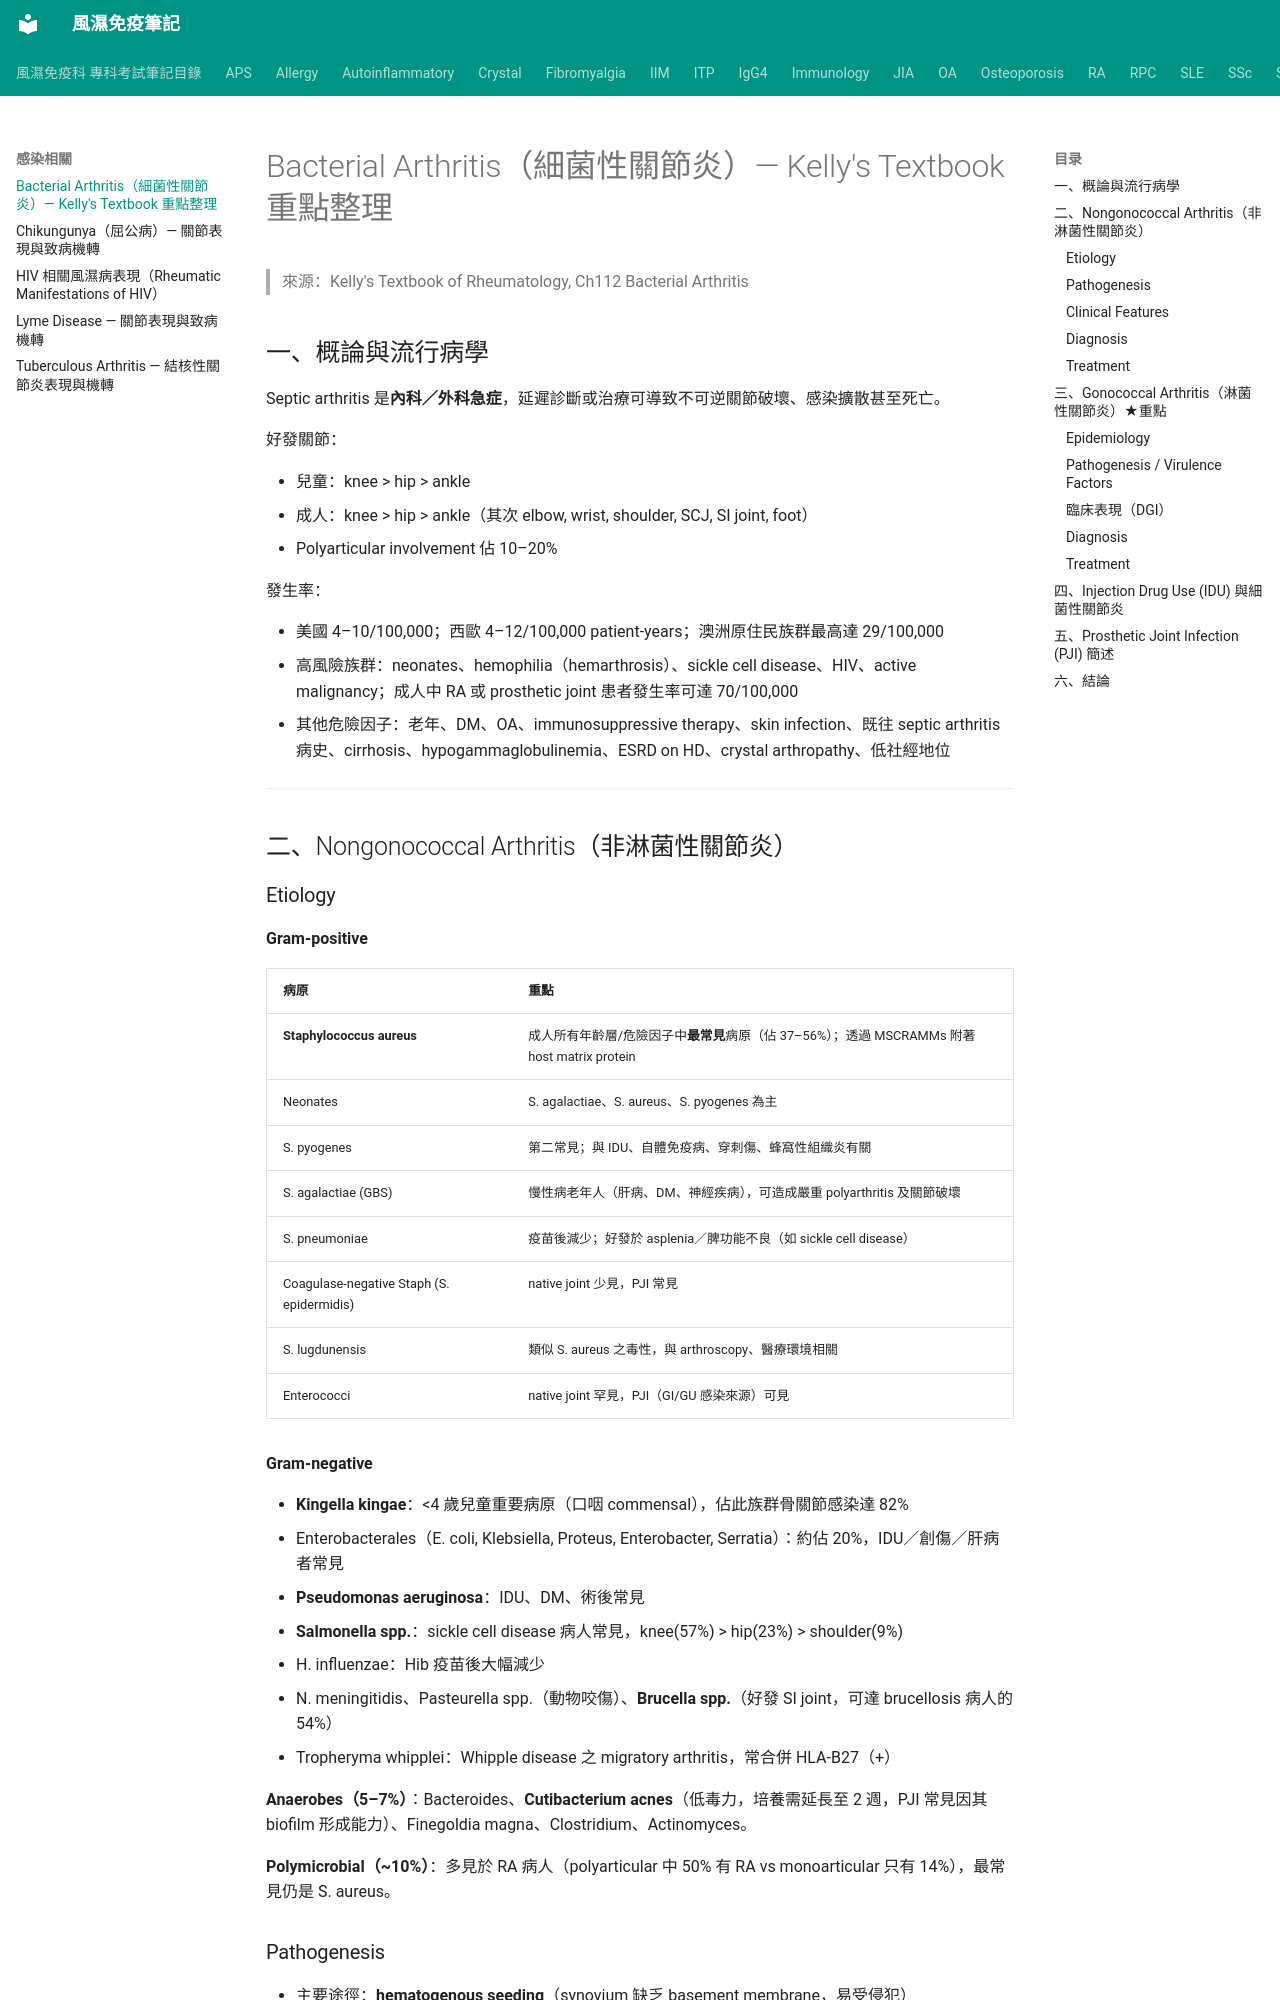

repository: tsaiming1014/rheum-note · page: 感染相關/Bacterial_Arthritis_致病機轉與治療/index.html · generator: mkdocs

# Bacterial Arthritis（細菌性關節炎）— Kelly's Textbook 重點整理

> 來源：Kelly's Textbook of Rheumatology, Ch112 Bacterial Arthritis

## 一、概論與流行病學

Septic arthritis 是**內科／外科急症**，延遲診斷或治療可導致不可逆關節破壞、感染擴散甚至死亡。

好發關節：

- 兒童：knee > hip > ankle
- 成人：knee > hip > ankle（其次 elbow, wrist, shoulder, SCJ, SI joint, foot）
- Polyarticular involvement 佔 10–20%

發生率：

- 美國 4–10/100,000；西歐 4–12/100,000 patient-years；澳洲原住民族群最高達 29/100,000
- 高風險族群：neonates、hemophilia（hemarthrosis）、sickle cell disease、HIV、active malignancy；成人中 RA 或 prosthetic joint 患者發生率可達 70/100,000
- 其他危險因子：老年、DM、OA、immunosuppressive therapy、skin infection、既往 septic arthritis 病史、cirrhosis、hypogammaglobulinemia、ESRD on HD、crystal arthropathy、低社經地位

---

## 二、Nongonococcal Arthritis（非淋菌性關節炎）

### Etiology

**Gram-positive**

| 病原 | 重點 |
|---|---|
| **Staphylococcus aureus** | 成人所有年齡層/危險因子中**最常見**病原（佔 37–56%）；透過 MSCRAMMs 附著 host matrix protein |
| Neonates | S. agalactiae、S. aureus、S. pyogenes 為主 |
| S. pyogenes | 第二常見；與 IDU、自體免疫病、穿刺傷、蜂窩性組織炎有關 |
| S. agalactiae (GBS) | 慢性病老年人（肝病、DM、神經疾病），可造成嚴重 polyarthritis 及關節破壞 |
| S. pneumoniae | 疫苗後減少；好發於 asplenia／脾功能不良（如 sickle cell disease） |
| Coagulase-negative Staph (S. epidermidis) | native joint 少見，PJI 常見 |
| S. lugdunensis | 類似 S. aureus 之毒性，與 arthroscopy、醫療環境相關 |
| Enterococci | native joint 罕見，PJI（GI/GU 感染來源）可見 |

**Gram-negative**

- **Kingella kingae**：<4 歲兒童重要病原（口咽 commensal），佔此族群骨關節感染達 82%
- Enterobacterales（E. coli, Klebsiella, Proteus, Enterobacter, Serratia）：約佔 20%，IDU／創傷／肝病者常見
- **Pseudomonas aeruginosa**：IDU、DM、術後常見
- **Salmonella spp.**：sickle cell disease 病人常見，knee(57%) > hip(23%) > shoulder(9%)
- H. influenzae：Hib 疫苗後大幅減少
- N. meningitidis、Pasteurella spp.（動物咬傷）、**Brucella spp.**（好發 SI joint，可達 brucellosis 病人的 54%）
- Tropheryma whipplei：Whipple disease 之 migratory arthritis，常合併 HLA-B27（+）

**Anaerobes（5–7%）**：Bacteroides、**Cutibacterium acnes**（低毒力，培養需延長至 2 週，PJI 常見因其 biofilm 形成能力）、Finegoldia magna、Clostridium、Actinomyces。

**Polymicrobial（~10%）**：多見於 RA 病人（polyarticular 中 50% 有 RA vs monoarticular 只有 14%），最常見仍是 S. aureus。

### Pathogenesis

- 主要途徑：**hematogenous seeding**（synovium 缺乏 basement membrane，易受侵犯）
- S. aureus 致病機轉：MSCRAMMs 結合 collagen/fibrinogen/fibronectin 等 → 附著關節；毒力因子包含 clumping factor、SpA（干擾 complement 及 opsonization）、TSST-1、enterotoxins、Panton-Valentine leucocidin 等
- 免疫反應：IL-1β、IL-6 引發 neutrophil/macrophage 浸潤，釋放 TNF、IL-1、IL-6、IFN-γ、IL-8；IFNγ 在動物模型中會加重關節炎嚴重度但降低敗血症死亡率
- S. aureus 可轉為 small-colony variant phenotype，造成持續性/復發性感染，並可躲入 host cells（osteoblast、endothelial cell、neutrophil）內逃避免疫及抗生素
